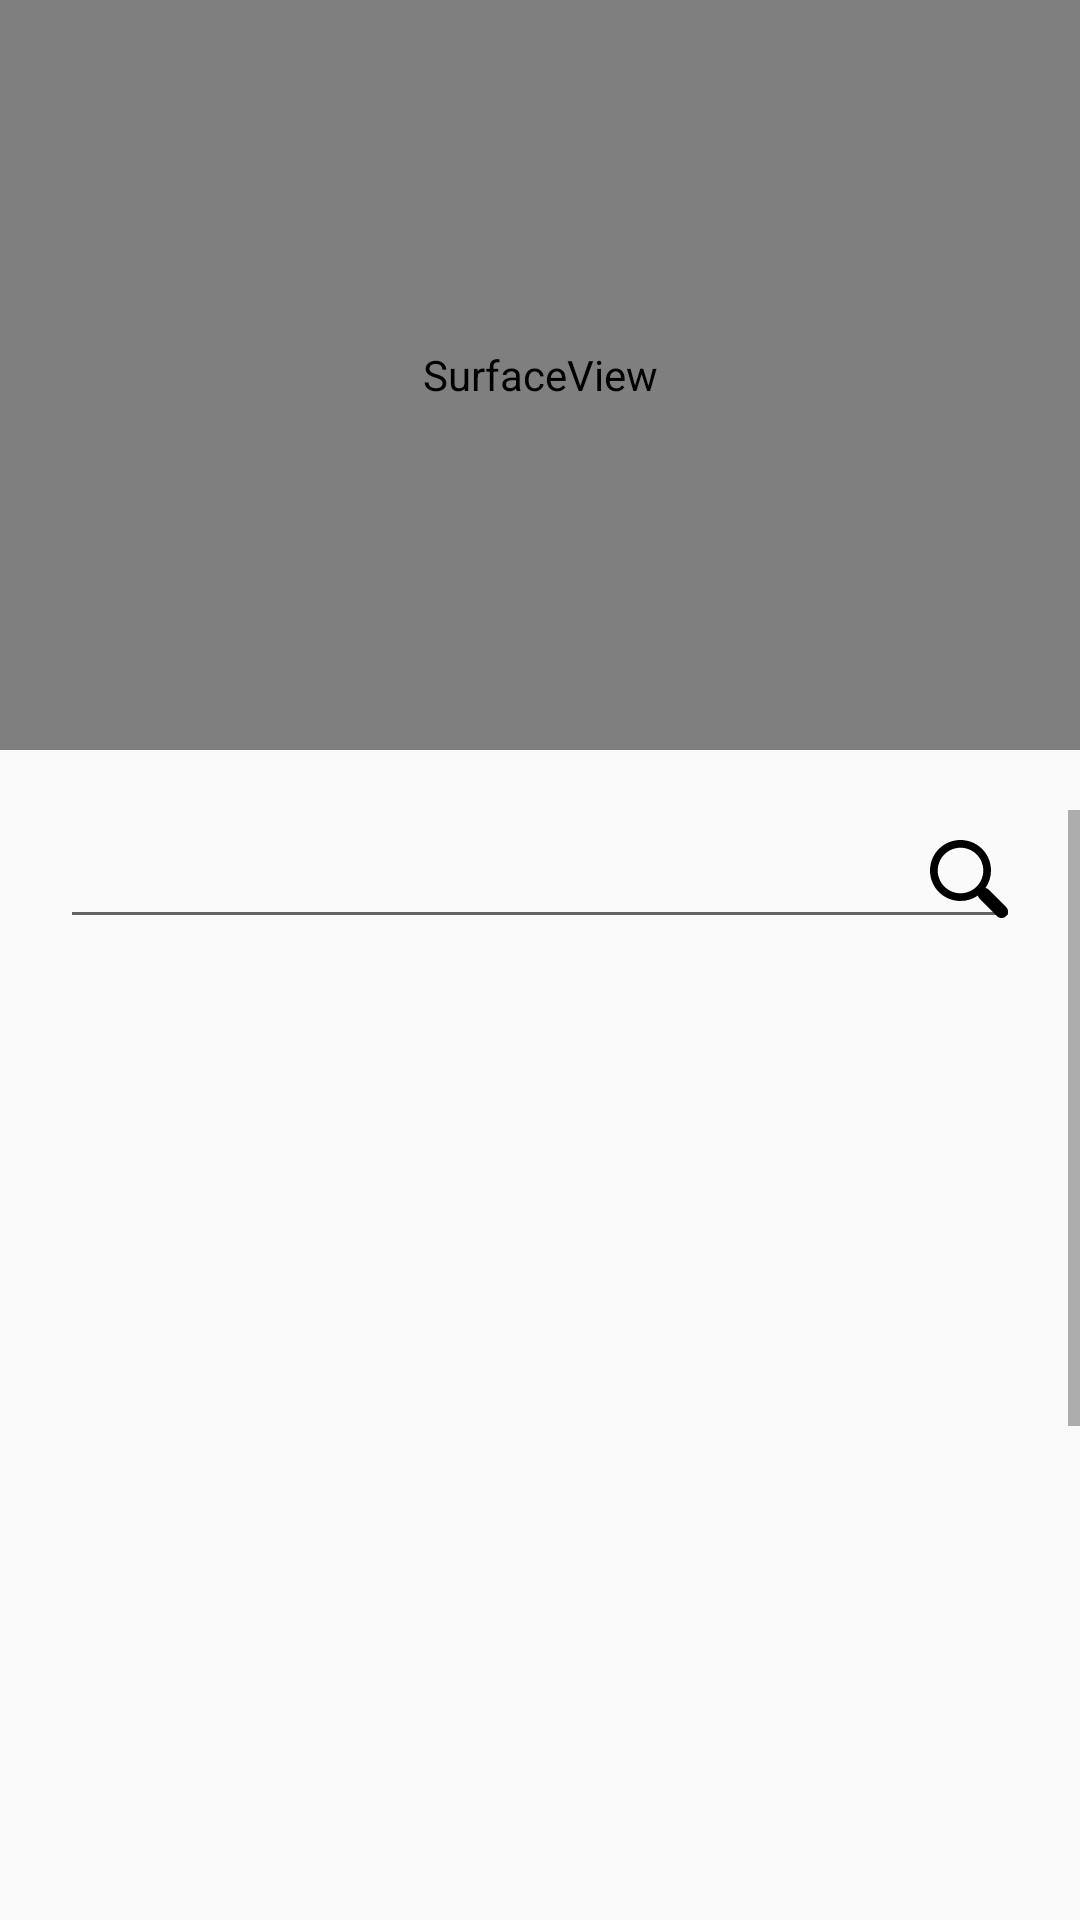

Android layout source for this screen:
<!-- AndroidManifest.xml: application theme AppTheme -->
<!-- res/layout/fragment_scan.xml -->
<?xml version="1.0" encoding="utf-8"?>
<androidx.constraintlayout.widget.ConstraintLayout
    xmlns:android="http://schemas.android.com/apk/res/android"
    xmlns:app="http://schemas.android.com/apk/res-auto"
    xmlns:tools="http://schemas.android.com/tools"
    android:layout_width="match_parent"
    android:layout_height="match_parent">

    <SurfaceView
        android:id="@+id/scanner"
        android:layout_width="0dp"
        android:layout_height="250dp"
        app:layout_constraintTop_toTopOf="parent"
        app:layout_constraintStart_toStartOf="parent"
        app:layout_constraintEnd_toEndOf="parent"
        />

    <ScrollView
        android:layout_width="match_parent"
        android:layout_height="0dp"
        android:layout_marginTop="20dp"
        app:layout_constraintTop_toBottomOf="@id/scanner"
        app:layout_constraintBottom_toTopOf="@id/btn_report">
        <androidx.constraintlayout.widget.ConstraintLayout
            android:layout_width="match_parent"
            android:layout_height="0dp">

            <EditText
                android:id="@+id/txt_scan"
                android:layout_width="match_parent"
                android:layout_height="wrap_content"
                android:layout_marginStart="20dp"
                android:layout_marginEnd="20dp"
                android:inputType="textCapCharacters"
                android:drawableEnd="@drawable/ic_search"
                app:layout_constraintTop_toTopOf="parent"
                app:layout_constraintStart_toStartOf="parent"
                app:layout_constraintEnd_toEndOf="parent" />

            <TextView
                android:id="@+id/txt_title"
                android:layout_width="0dp"
                android:layout_height="wrap_content"
                android:layout_marginTop="20dp"
                android:textSize="14sp"
                android:textColor="@android:color/black"
                android:visibility="invisible"
                app:layout_constraintStart_toStartOf="@id/txt_scan"
                app:layout_constraintTop_toBottomOf="@id/txt_scan"
                app:layout_constraintEnd_toEndOf="@id/txt_scan"/>

            <TextView
                android:id="@+id/txt_year"
                android:layout_width="0dp"
                android:layout_height="wrap_content"
                android:layout_marginTop="20dp"
                android:textSize="14sp"
                android:textColor="@android:color/black"
                android:visibility="invisible"
                app:layout_constraintStart_toStartOf="@id/txt_title"
                app:layout_constraintTop_toBottomOf="@id/txt_title"
                app:layout_constraintEnd_toEndOf="@id/txt_scan"/>

            <TextView
                android:id="@+id/txt_color"
                android:layout_width="0dp"
                android:layout_height="wrap_content"
                android:layout_marginTop="20dp"
                android:textSize="14sp"
                android:textColor="@android:color/black"
                android:visibility="invisible"
                app:layout_constraintStart_toStartOf="@id/txt_year"
                app:layout_constraintTop_toBottomOf="@id/txt_year"
                app:layout_constraintEnd_toEndOf="@id/txt_scan"/>

            <TextView
                android:id="@+id/txt_fuel"
                android:layout_width="0dp"
                android:layout_height="wrap_content"
                android:layout_marginTop="20dp"
                android:textSize="14sp"
                android:textColor="@android:color/black"
                android:visibility="invisible"
                app:layout_constraintStart_toStartOf="@id/txt_color"
                app:layout_constraintTop_toBottomOf="@id/txt_color"
                app:layout_constraintEnd_toEndOf="@id/txt_scan"/>

            <TextView
                android:id="@+id/txt_kind"
                android:layout_width="0dp"
                android:layout_height="wrap_content"
                android:layout_marginTop="20dp"
                android:textSize="14sp"
                android:textColor="@android:color/black"
                android:visibility="invisible"
                app:layout_constraintStart_toStartOf="@id/txt_fuel"
                app:layout_constraintTop_toBottomOf="@id/txt_fuel"
                app:layout_constraintEnd_toEndOf="@id/txt_scan"/>

            <TextView
                android:id="@+id/txt_body"
                android:layout_width="0dp"
                android:layout_height="wrap_content"
                android:layout_marginTop="20dp"
                android:textSize="14sp"
                android:textColor="@android:color/black"
                android:visibility="invisible"
                app:layout_constraintStart_toStartOf="@id/txt_kind"
                app:layout_constraintTop_toBottomOf="@id/txt_kind"
                app:layout_constraintEnd_toEndOf="@id/txt_scan"/>

            <TextView
                android:id="@+id/txt_reg"
                android:layout_width="0dp"
                android:layout_height="wrap_content"
                android:layout_marginTop="20dp"
                android:textSize="14sp"
                android:textColor="@android:color/black"
                android:visibility="invisible"
                app:layout_constraintStart_toStartOf="@id/txt_body"
                app:layout_constraintTop_toBottomOf="@id/txt_body"
                app:layout_constraintEnd_toEndOf="@id/txt_scan"/>

            <TextView
                android:id="@+id/txt_actions"
                android:layout_width="0dp"
                android:layout_height="wrap_content"
                android:layout_marginTop="20dp"
                android:textSize="14sp"
                android:textColor="@android:color/black"
                android:visibility="invisible"
                app:layout_constraintStart_toStartOf="@id/txt_reg"
                app:layout_constraintTop_toBottomOf="@id/txt_reg"
                app:layout_constraintEnd_toEndOf="@id/txt_scan"/>

            <TextView
                android:id="@+id/txt_empty_data"
                android:layout_width="wrap_content"
                android:layout_height="wrap_content"
                android:textSize="14sp"
                android:text="Дані про машину відсутні"
                android:textColor="@android:color/black"
                android:visibility="invisible"
                android:textAllCaps="true"
                app:layout_constraintTop_toTopOf="parent"
                app:layout_constraintStart_toStartOf="parent"
                app:layout_constraintEnd_toEndOf="parent"
                app:layout_constraintBottom_toBottomOf="parent"
                />

            <FrameLayout
                android:id="@+id/frame"
                android:layout_width="match_parent"
                android:layout_height="match_parent"
                android:clickable="true"
                android:elevation="3dp"
                android:focusable="true"
                android:visibility="invisible"
                app:layout_constraintBottom_toBottomOf="parent"
                app:layout_constraintTop_toTopOf="parent">

                <ProgressBar
                    android:id="@+id/progress"
                    android:layout_width="100dp"
                    android:layout_height="100dp"
                    android:layout_gravity="center"
                    android:background="@android:color/transparent"
                    android:elevation="3dp"
                    android:visibility="invisible"
                    app:layout_constraintBottom_toBottomOf="parent"
                    app:layout_constraintEnd_toEndOf="parent"
                    app:layout_constraintStart_toStartOf="parent"
                    app:layout_constraintTop_toTopOf="parent" />
            </FrameLayout>

        </androidx.constraintlayout.widget.ConstraintLayout>
    </ScrollView>

    <Button
        android:id="@+id/btn_report"
        android:layout_width="0dp"
        android:layout_height="40dp"
        android:layout_marginBottom="10dp"
        android:layout_marginStart="20dp"
        android:layout_marginEnd="20dp"
        android:textAllCaps="true"
        android:text="Повідомити про порушення"
        android:textSize="14sp"
        android:textColor="@android:color/white"
        android:background="@drawable/bg_button"
        android:visibility="invisible"
        app:layout_constraintHorizontal_bias="0.5"
        app:layout_constraintBottom_toTopOf="@id/btn_abort"
        app:layout_constraintStart_toStartOf="parent"
        app:layout_constraintEnd_toStartOf="@id/btn_price"/>

    <Button
        android:id="@+id/btn_price"
        android:layout_width="0dp"
        android:layout_height="40dp"
        android:layout_marginBottom="10dp"
        android:layout_marginEnd="20dp"
        android:layout_marginStart="20dp"
        android:textAllCaps="true"
        android:text="Дізнатися вартість"
        android:textSize="14sp"
        android:textColor="@android:color/white"
        android:background="@drawable/bg_button"
        android:visibility="invisible"
        app:layout_constraintHorizontal_bias="0.5"
        app:layout_constraintBottom_toTopOf="@id/btn_abort"
        app:layout_constraintStart_toEndOf="@id/btn_report"
        app:layout_constraintEnd_toEndOf="parent"/>

    <Button
        android:id="@+id/btn_abort"
        android:layout_width="match_parent"
        android:layout_height="40dp"
        android:layout_marginBottom="10dp"
        android:layout_marginEnd="20dp"
        android:layout_marginStart="20dp"
        android:textAllCaps="true"
        android:text="відміна"
        android:textSize="14sp"
        android:textColor="@android:color/white"
        android:background="@drawable/bg_button"
        android:visibility="invisible"
        app:layout_constraintBottom_toBottomOf="parent"/>

</androidx.constraintlayout.widget.ConstraintLayout>
<!-- resources referenced by this layout -->
<resources>
  <!-- drawable bg_button (drawable) -->
  <?xml version="1.0" encoding="utf-8"?>
  <shape xmlns:android="http://schemas.android.com/apk/res/android"
      android:shape="rectangle">
      <solid android:color="@color/colorRed"/>
      <corners
          android:radius="4dp"
          />
      <stroke android:width="0dp"
          android:color="@color/colorGray" />
  </shape>
  <!-- drawable ic_search (drawable) -->
  <vector android:height="26dp" android:viewportHeight="30.239"
      android:viewportWidth="30.239" android:width="26dp" xmlns:android="http://schemas.android.com/apk/res/android">
      <path android:fillColor="#FF000000" android:pathData="M20.194,3.46c-4.613,-4.613 -12.121,-4.613 -16.734,0c-4.612,4.614 -4.612,12.121 0,16.735c4.108,4.107 10.506,4.547 15.116,1.34c0.097,0.459 0.319,0.897 0.676,1.254l6.718,6.718c0.979,0.977 2.561,0.977 3.535,0c0.978,-0.978 0.978,-2.56 0,-3.535l-6.718,-6.72c-0.355,-0.354 -0.794,-0.577 -1.253,-0.674C24.743,13.967 24.303,7.57 20.194,3.46zM18.073,18.074c-3.444,3.444 -9.049,3.444 -12.492,0c-3.442,-3.444 -3.442,-9.048 0,-12.492c3.443,-3.443 9.048,-3.443 12.492,0C21.517,9.026 21.517,14.63 18.073,18.074z"/>
  </vector>
  <style name="AppTheme" parent="Theme.AppCompat.Light.DarkActionBar">
          
          <item name="colorPrimary">@color/colorPrimary</item>
          <item name="colorPrimaryDark">@color/colorPrimaryDark</item>
          <item name="colorAccent">@color/colorAccent</item>
      </style>
  <color name="colorRed">#DD2056</color>
  <color name="colorGray">#7A7878</color>
  <color name="colorPrimary">#DD2056</color>
  <color name="colorPrimaryDark">#DD2056</color>
  <color name="colorAccent">#D81B60</color>
</resources>
